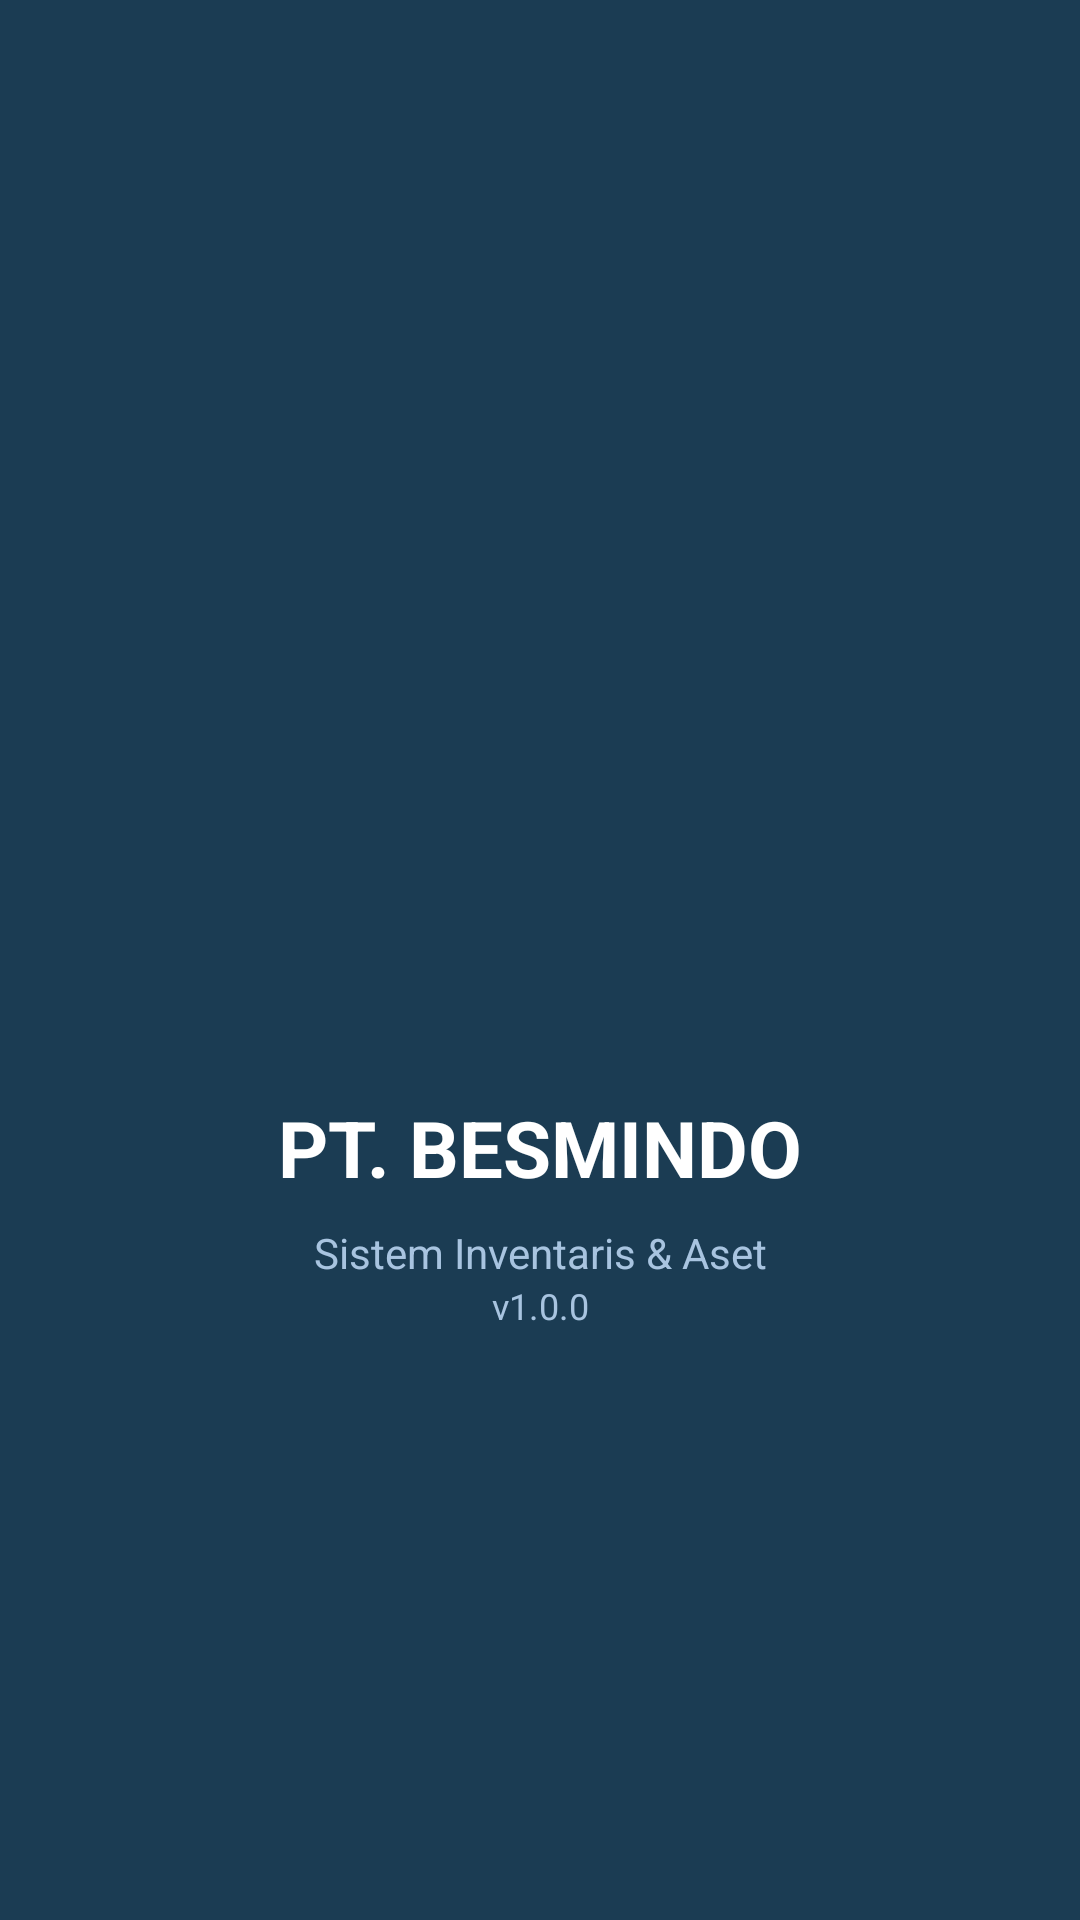

Android layout source for this screen:
<!-- AndroidManifest.xml: application theme Theme.Syabilgrape -->
<!-- res/layout/activity_splash_screen.xml -->
<?xml version="1.0" encoding="utf-8"?>
<androidx.constraintlayout.widget.ConstraintLayout
    xmlns:android="http://schemas.android.com/apk/res/android"
    xmlns:app="http://schemas.android.com/apk/res-auto"
    android:layout_width="match_parent"
    android:layout_height="match_parent"
    android:background="@color/colorPrimary">

    <ImageView
        android:id="@+id/ivLogo"
        android:layout_width="180dp"
        android:layout_height="180dp"
        android:src="@drawable/logo_besmindo"
        android:scaleType="fitCenter"
        app:layout_constraintBottom_toTopOf="@id/tvAppName"
        app:layout_constraintEnd_toEndOf="parent"
        app:layout_constraintStart_toStartOf="parent"
        app:layout_constraintTop_toTopOf="parent"
        app:layout_constraintVertical_chainStyle="packed" />

    <TextView
        android:id="@+id/tvAppName"
        android:layout_width="wrap_content"
        android:layout_height="wrap_content"
        android:layout_marginTop="20dp"
        android:text="PT. BESMINDO"
        android:textColor="@color/colorWhite"
        android:textSize="26sp"
        android:textStyle="bold"
        app:layout_constraintBottom_toTopOf="@id/tvSlogan"
        app:layout_constraintEnd_toEndOf="parent"
        app:layout_constraintStart_toStartOf="parent"
        app:layout_constraintTop_toBottomOf="@id/ivLogo" />

    <TextView
        android:id="@+id/tvSlogan"
        android:layout_width="wrap_content"
        android:layout_height="wrap_content"
        android:layout_marginTop="8dp"
        android:text="Sistem Inventaris &amp; Aset"
        android:textColor="#A8C4E0"
        android:textSize="14sp"
        app:layout_constraintBottom_toTopOf="@id/tvVersion"
        app:layout_constraintEnd_toEndOf="parent"
        app:layout_constraintStart_toStartOf="parent"
        app:layout_constraintTop_toBottomOf="@id/tvAppName" />

    <TextView
        android:id="@+id/tvVersion"
        android:layout_width="wrap_content"
        android:layout_height="wrap_content"
        android:layout_marginBottom="32dp"
        android:text="v1.0.0"
        android:textColor="#A8C4E0"
        android:textSize="12sp"
        app:layout_constraintBottom_toBottomOf="parent"
        app:layout_constraintEnd_toEndOf="parent"
        app:layout_constraintStart_toStartOf="parent"
        app:layout_constraintTop_toBottomOf="@id/tvSlogan" />

</androidx.constraintlayout.widget.ConstraintLayout>
<!-- resources referenced by this layout -->
<resources>
  <color name="colorPrimary">#1B3C53</color>
  <color name="colorWhite">#FFFFFF</color>
  <style name="Theme.Syabilgrape" parent="Base.Theme.Syabilgrape" />
  <style name="Base.Theme.Syabilgrape" parent="Theme.Material3.DayNight.NoActionBar">
          
          
      </style>
</resources>
